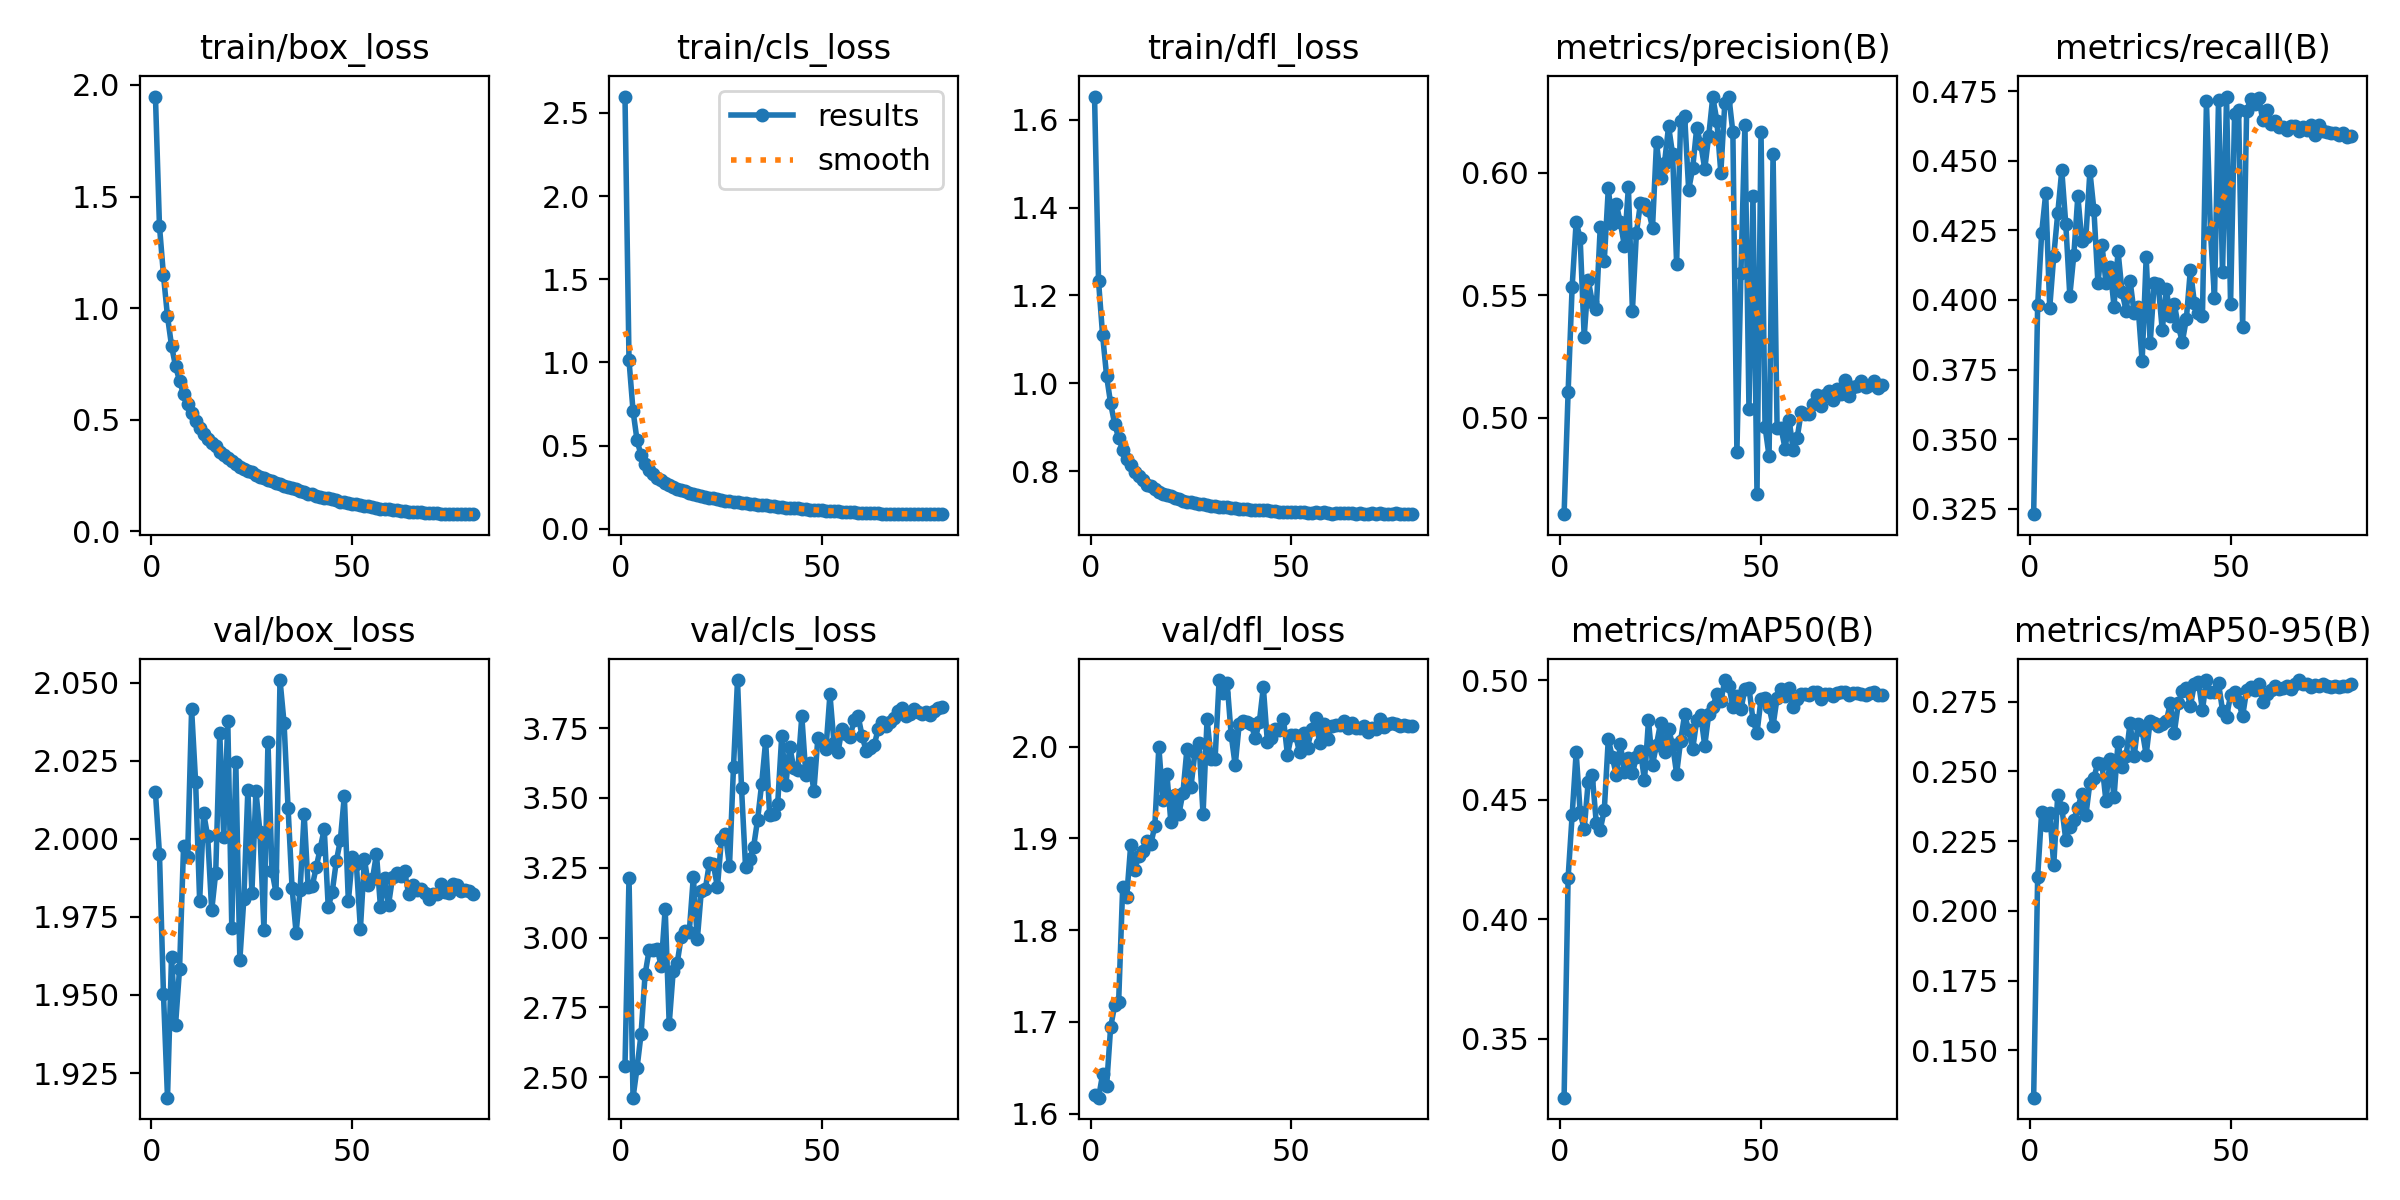

The data file committed next to this chart (first rows):
epoch, train/box_loss, train/cls_loss, train/dfl_loss, metrics/precision(B), metrics/recall(B), metrics/mAP50(B), metrics/mAP50-95(B), val/box_loss, val/cls_loss, val/dfl_loss, lr/pg0, lr/pg1, lr/pg2
1, 1.948, 2.599, 1.653, 0.4607, 0.323, 0.3253, 0.1331, 2.015, 2.541, 1.621, 0.0712, 2.8807e-06, 2.8807e-06
2, 1.368, 1.013, 1.232, 0.5106, 0.3981, 0.4174, 0.2122, 1.995, 3.215, 1.617, 0.04229, 5.7694e-06, 5.7694e-06
3, 1.147, 0.7089, 1.11, 0.5534, 0.4241, 0.4434, 0.2356, 1.95, 2.427, 1.643, 0.01338, 8.6494e-06, 8.6494e-06
4, 0.9629, 0.5317, 1.017, 0.58, 0.4382, 0.4697, 0.2309, 1.917, 2.534, 1.63, 9.9657e-06, 9.9657e-06, 9.9657e-06
5, 0.8317, 0.442, 0.9543, 0.5733, 0.3972, 0.4446, 0.2351, 1.962, 2.655, 1.694, 9.9391e-06, 9.9391e-06, 9.9391e-06
6, 0.7395, 0.389, 0.9079, 0.5332, 0.4157, 0.4375, 0.2164, 1.94, 2.869, 1.718, 9.905e-06, 9.905e-06, 9.905e-06
7, 0.6744, 0.355, 0.8755, 0.5562, 0.4312, 0.4575, 0.2417, 1.958, 2.955, 1.722, 9.8634e-06, 9.8634e-06, 9.8634e-06
8, 0.613, 0.3267, 0.8483, 0.5474, 0.4466, 0.4604, 0.2371, 1.998, 2.955, 1.847, 9.8144e-06, 9.8144e-06, 9.8144e-06
9, 0.5696, 0.3049, 0.828, 0.5444, 0.4272, 0.4404, 0.2255, 1.994, 2.961, 1.836, 9.7581e-06, 9.7581e-06, 9.7581e-06
10, 0.5302, 0.2914, 0.8134, 0.578, 0.4016, 0.4374, 0.2302, 2.042, 2.899, 1.893, 9.6945e-06, 9.6945e-06, 9.6945e-06
11, 0.4956, 0.2751, 0.7982, 0.5642, 0.4162, 0.4456, 0.2327, 2.018, 3.104, 1.865, 9.6237e-06, 9.6237e-06, 9.6237e-06
12, 0.4647, 0.2606, 0.7877, 0.5937, 0.4373, 0.4754, 0.2371, 1.98, 2.691, 1.881, 9.5459e-06, 9.5459e-06, 9.5459e-06
13, 0.4343, 0.2509, 0.7795, 0.579, 0.421, 0.4676, 0.2419, 2.008, 2.881, 1.886, 9.4612e-06, 9.4612e-06, 9.4612e-06
14, 0.4148, 0.24, 0.7687, 0.5871, 0.4228, 0.4603, 0.2343, 2.001, 2.91, 1.897, 9.3697e-06, 9.3697e-06, 9.3697e-06
15, 0.3964, 0.2318, 0.7653, 0.5798, 0.4462, 0.4732, 0.246, 1.977, 3.004, 1.893, 9.2716e-06, 9.2716e-06, 9.2716e-06
16, 0.3807, 0.2254, 0.7587, 0.5703, 0.4323, 0.4617, 0.2478, 1.989, 3.022, 1.914, 9.1669e-06, 9.1669e-06, 9.1669e-06
17, 0.3556, 0.2153, 0.7531, 0.5942, 0.406, 0.4676, 0.2532, 2.034, 3.022, 2, 9.056e-06, 9.056e-06, 9.056e-06
18, 0.3435, 0.208, 0.7483, 0.5438, 0.4199, 0.461, 0.2527, 2.001, 3.217, 1.941, 8.9388e-06, 8.9388e-06, 8.9388e-06
19, 0.328, 0.2019, 0.7447, 0.5756, 0.406, 0.4678, 0.2393, 2.038, 2.995, 1.97, 8.8157e-06, 8.8157e-06, 8.8157e-06
20, 0.3159, 0.1986, 0.7425, 0.5876, 0.4118, 0.4705, 0.2543, 1.972, 3.169, 1.917, 8.6867e-06, 8.6867e-06, 8.6867e-06
21, 0.3037, 0.1915, 0.7394, 0.5875, 0.3976, 0.458, 0.2407, 2.025, 3.175, 1.947, 8.5522e-06, 8.5522e-06, 8.5522e-06
22, 0.2896, 0.1857, 0.7359, 0.5849, 0.4175, 0.4832, 0.2606, 1.961, 3.267, 1.927, 8.4123e-06, 8.4123e-06, 8.4123e-06
23, 0.2807, 0.1831, 0.7326, 0.5777, 0.4029, 0.4646, 0.2514, 1.981, 3.262, 1.95, 8.2672e-06, 8.2672e-06, 8.2672e-06
24, 0.2698, 0.1773, 0.7307, 0.6125, 0.3961, 0.473, 0.2555, 2.016, 3.18, 1.998, 8.1172e-06, 8.1172e-06, 8.1172e-06
25, 0.2653, 0.1739, 0.729, 0.598, 0.4069, 0.482, 0.2675, 1.983, 3.352, 1.956, 7.9624e-06, 7.9624e-06, 7.9624e-06
26, 0.253, 0.1685, 0.7269, 0.6042, 0.3955, 0.4697, 0.2554, 2.015, 3.37, 1.995, 7.8032e-06, 7.8032e-06, 7.8032e-06
27, 0.2448, 0.166, 0.726, 0.6191, 0.3973, 0.4793, 0.2672, 2.002, 3.256, 2.003, 7.6397e-06, 7.6397e-06, 7.6397e-06
28, 0.24, 0.1625, 0.7255, 0.6077, 0.378, 0.4729, 0.2647, 1.971, 3.611, 1.926, 7.4722e-06, 7.4722e-06, 7.4722e-06
29, 0.2284, 0.1595, 0.7229, 0.5629, 0.4153, 0.4608, 0.256, 2.031, 3.922, 2.03, 7.301e-06, 7.301e-06, 7.301e-06
30, 0.2248, 0.157, 0.7215, 0.6213, 0.3844, 0.4747, 0.2682, 1.99, 3.534, 1.987, 7.1264e-06, 7.1264e-06, 7.1264e-06
31, 0.2163, 0.1533, 0.7196, 0.6232, 0.406, 0.4856, 0.2672, 1.983, 3.252, 1.987, 6.9486e-06, 6.9486e-06, 6.9486e-06
32, 0.2113, 0.1497, 0.7187, 0.5931, 0.4056, 0.4789, 0.2662, 2.051, 3.28, 2.072, 6.7678e-06, 6.7678e-06, 6.7678e-06
33, 0.2021, 0.147, 0.7178, 0.602, 0.3892, 0.4711, 0.2669, 2.037, 3.325, 2.059, 6.5844e-06, 6.5844e-06, 6.5844e-06
34, 0.1973, 0.1448, 0.718, 0.6184, 0.4038, 0.4831, 0.2679, 2.01, 3.423, 2.069, 6.3987e-06, 6.3987e-06, 6.3987e-06
35, 0.1945, 0.1435, 0.7168, 0.6118, 0.3943, 0.4855, 0.2744, 1.984, 3.549, 2.013, 6.2109e-06, 6.2109e-06, 6.2109e-06
36, 0.1876, 0.1398, 0.7162, 0.6017, 0.3985, 0.4725, 0.2639, 1.97, 3.704, 1.98, 6.0213e-06, 6.0213e-06, 6.0213e-06
37, 0.1784, 0.1356, 0.7142, 0.6152, 0.3906, 0.4859, 0.2744, 1.984, 3.439, 2.025, 5.8302e-06, 5.8302e-06, 5.8302e-06
38, 0.1764, 0.1342, 0.7142, 0.6311, 0.385, 0.4889, 0.2787, 2.008, 3.442, 2.028, 5.6379e-06, 5.6379e-06, 5.6379e-06
39, 0.1684, 0.1309, 0.713, 0.6214, 0.3932, 0.494, 0.2799, 1.984, 3.48, 2.026, 5.4448e-06, 5.4448e-06, 5.4448e-06
40, 0.1655, 0.1291, 0.7118, 0.6001, 0.4109, 0.491, 0.2734, 1.985, 3.721, 2.024, 5.251e-06, 5.251e-06, 5.251e-06
41, 0.1583, 0.1263, 0.7109, 0.6287, 0.3989, 0.5, 0.2814, 1.991, 3.545, 2.009, 5.057e-06, 5.057e-06, 5.057e-06
42, 0.1556, 0.1244, 0.7117, 0.6312, 0.3954, 0.4976, 0.2822, 1.997, 3.684, 2.026, 4.8629e-06, 4.8629e-06, 4.8629e-06
43, 0.1507, 0.1233, 0.7104, 0.6166, 0.3941, 0.4889, 0.272, 2.003, 3.606, 2.065, 4.6691e-06, 4.6691e-06, 4.6691e-06
44, 0.1491, 0.1216, 0.7111, 0.4861, 0.4713, 0.4932, 0.2828, 1.978, 3.599, 2.006, 4.476e-06, 4.476e-06, 4.476e-06
45, 0.1431, 0.1191, 0.7091, 0.5593, 0.4245, 0.4877, 0.2784, 1.983, 3.792, 2.01, 4.2837e-06, 4.2837e-06, 4.2837e-06
46, 0.1395, 0.1175, 0.7093, 0.6198, 0.4006, 0.4963, 0.2785, 1.993, 3.584, 2.019, 4.0926e-06, 4.0926e-06, 4.0926e-06
47, 0.1327, 0.1146, 0.7073, 0.5038, 0.4718, 0.4968, 0.2817, 2, 3.626, 2.018, 3.903e-06, 3.903e-06, 3.903e-06
48, 0.1321, 0.1139, 0.7075, 0.5904, 0.41, 0.4833, 0.2718, 2.014, 3.524, 2.03, 3.7152e-06, 3.7152e-06, 3.7152e-06
49, 0.1277, 0.1113, 0.7074, 0.4692, 0.4731, 0.4778, 0.2697, 1.98, 3.716, 1.991, 3.5295e-06, 3.5295e-06, 3.5295e-06
50, 0.1232, 0.1099, 0.7066, 0.6168, 0.3985, 0.4921, 0.2773, 1.994, 3.703, 2.012, 3.3461e-06, 3.3461e-06, 3.3461e-06
51, 0.1211, 0.1082, 0.7065, 0.4965, 0.4669, 0.4927, 0.2783, 1.992, 3.675, 2.013, 3.1653e-06, 3.1653e-06, 3.1653e-06
52, 0.117, 0.1065, 0.7059, 0.4845, 0.4682, 0.4887, 0.275, 1.971, 3.87, 1.994, 2.9875e-06, 2.9875e-06, 2.9875e-06
53, 0.1137, 0.106, 0.7059, 0.6077, 0.3901, 0.4809, 0.2698, 1.994, 3.697, 2.015, 2.8129e-06, 2.8129e-06, 2.8129e-06
54, 0.1118, 0.1036, 0.7056, 0.4958, 0.4678, 0.4925, 0.2791, 1.985, 3.664, 1.999, 2.6417e-06, 2.6417e-06, 2.6417e-06
55, 0.1078, 0.1024, 0.7055, 0.4958, 0.4722, 0.4961, 0.2802, 1.987, 3.748, 2.019, 2.4742e-06, 2.4742e-06, 2.4742e-06
56, 0.1051, 0.1004, 0.7061, 0.4874, 0.4704, 0.4935, 0.2791, 1.995, 3.728, 2.031, 2.3107e-06, 2.3107e-06, 2.3107e-06
57, 0.102, 0.09961, 0.7043, 0.4993, 0.4726, 0.4969, 0.2815, 1.978, 3.717, 2.004, 2.1515e-06, 2.1515e-06, 2.1515e-06
58, 0.09952, 0.09817, 0.7058, 0.4868, 0.4647, 0.4888, 0.275, 1.988, 3.779, 2.025, 1.9967e-06, 1.9967e-06, 1.9967e-06
59, 0.09826, 0.09722, 0.7051, 0.4919, 0.4682, 0.492, 0.2779, 1.979, 3.793, 2.008, 1.8467e-06, 1.8467e-06, 1.8467e-06
60, 0.09585, 0.09604, 0.7033, 0.5024, 0.4634, 0.4943, 0.2791, 1.988, 3.722, 2.022, 1.7016e-06, 1.7016e-06, 1.7016e-06
... 20 more rows
